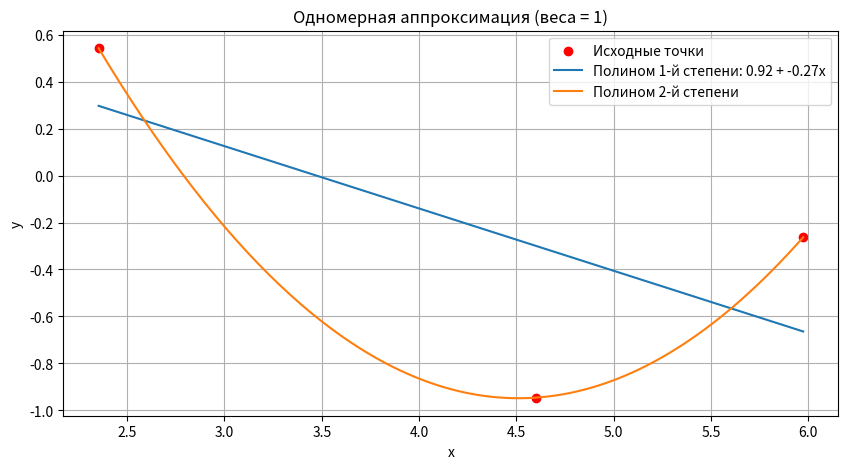
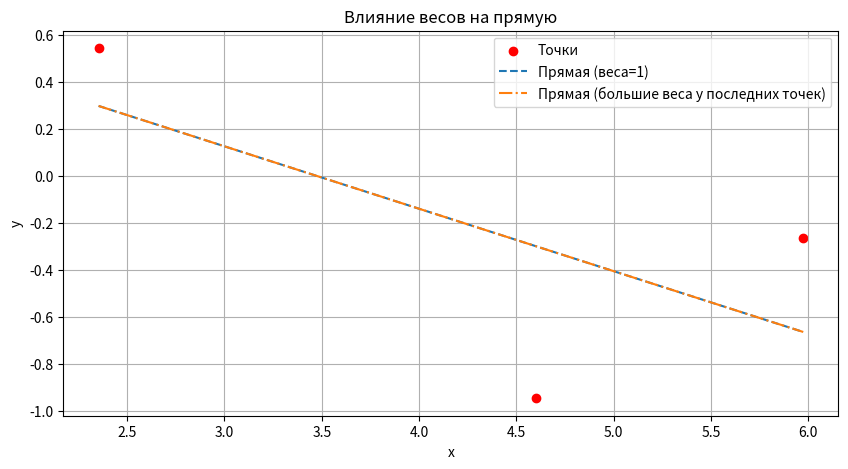

Write Python code to recreate these figures, in order. (Note: this script raises an exception after producing the figures.)
import numpy as np
import matplotlib.pyplot as plt
from mpl_toolkits.mplot3d import Axes3D


def gauss_solve(A, b):
    A = A.astype(float)
    b = b.astype(float)
    n = len(A)
    for i in range(n):
        if abs(A[i, i]) < 1e-12:
            for k in range(i+1, n):
                if abs(A[k, i]) > 1e-12:
                    A[[i, k]] = A[[k, i]]
                    b[[i, k]] = b[[k, i]]
                    break
        div = A[i, i]
        A[i, :] /= div
        b[i] /= div
        for j in range(i+1, n):
            factor = A[j, i]
            A[j, :] -= factor * A[i, :]
            b[j] -= factor * b[i]
    x = np.zeros(n)
    for i in range(n-1, -1, -1):
        x[i] = b[i] - np.dot(A[i, i+1:], x[i+1:])
    return x


def polyfit_1d(x, y, weights, n):
    N = len(x)
    A = np.zeros((n+1, n+1))
    b = np.zeros(n+1)
    for i in range(N):
        xi = x[i]
        yi = y[i]
        wi = weights[i]
        powers = np.array([xi**k for k in range(2*n+1)])
        for p in range(n+1):
            for q in range(n+1):
                A[p, q] += wi * powers[p+q]
            b[p] += wi * yi * powers[p]
    return gauss_solve(A, b)


def polyval_1d(coeff, x):
    return sum(c * x**k for k, c in enumerate(coeff))


def polyfit_2d(x, y, z, weights, degree=1):
    N = len(x)
    if degree == 1:
        def basis(xi, yi): return [1.0, xi, yi]
        n_coeff = 3
    elif degree == 2:
        def basis(xi, yi): return [1.0, xi, yi, xi**2, xi*yi, yi**2]
        n_coeff = 6
    else:
        raise ValueError("Only degree 1 or 2")

    A = np.zeros((n_coeff, n_coeff))
    b = np.zeros(n_coeff)
    for i in range(N):
        xi = x[i]
        yi = y[i]
        zi = z[i]
        wi = weights[i]
        phi = np.array(basis(xi, yi))
        for p in range(n_coeff):
            for q in range(n_coeff):
                A[p, q] += wi * phi[p] * phi[q]
            b[p] += wi * zi * phi[p]
    return gauss_solve(A, b)


def polyval_2d(coeff, x, y, degree=1):
    if degree == 1:
        return coeff[0] + coeff[1]*x + coeff[2]*y
    else:
        return coeff[0] + coeff[1]*x + coeff[2]*y + coeff[3]*x**2 + coeff[4]*x*y + coeff[5]*y**2


def generate_1d_data(N=2, noise=0.5):
    # y = sin(2*pi*x) + шум
    np.random.seed(42)
    x = np.random.uniform(0, 2*np.pi, N)
    x.sort()
    y_true = np.sin(x)
    y = y_true + np.random.normal(0, noise, N)
    rho = np.ones(N)
    return x, y, rho


def generate_2d_data(N=30, noise=0.1):
    # [0,1]x[0,1], z = sin(pi*x)*cos(pi*y) + шум
    np.random.seed(57)
    x = np.random.uniform(0, 1, N)
    y = np.random.uniform(0, 1, N)
    z_true = 1 + 2*x + 3*y
    # z = z_true + np.random.normal(0, noise, N)
    rho = np.ones(N)
    return x, y, z_true, rho


x3 = np.array([0.5, 1.0, 1.5, 2.0, 2.5, 3.0])
y3 = np.array([10.5, 1.6, 0.55, 0.26, 0.15, 0.08])
weights3 = np.ones_like(x3)


def fit_power_law(x, y):
    # ln f = ln a + b ln x
    lnx = np.log(x)
    lny = np.log(y)
    coeff = polyfit_1d(lnx, lny, np.ones_like(x), 1)
    a = np.exp(coeff[0])
    b = coeff[1]
    return lambda x: a * x**b, (a, b)


def fit_exp(x, y):
    # ln f = ln a + bx
    coeff = polyfit_1d(x, np.log(y), np.ones_like(x), 1)
    a = np.exp(coeff[0])
    b = coeff[1]
    return lambda x: a * np.exp(b*x), (a, b)


def fit_hyperbolic(x, y):
    # x -> 1/x
    invx = 1.0 / x
    coeff = polyfit_1d(invx, y, np.ones_like(x), 1)
    a, b = coeff
    return lambda x: a + b/x, (a, b)


def fit_rational(x, y):
    # y -> 1/y
    invy = 1.0 / y
    coeff = polyfit_1d(x, invy, np.ones_like(x), 1)
    A, B = coeff
    return lambda x: 1.0 / (A + B*x*x), (A, B)


def sqrt_mean_err(y_true, y_pred):
    return np.sqrt(np.mean((y_true - y_pred)**2))


def select_best_function(x, y):
    models = {
        "Степенная a*x^b": fit_power_law,
        "Экспоненциальная a*e^(bx)": fit_exp,
        "Гиперболическая a + b/x": fit_hyperbolic,
        "Дробно-линейная 1/(A+Bx^2)": fit_rational
    }
    best_name = None
    best_func = None
    best_error = float('inf')
    results = {}
    for name, fit_func in models.items():
        f, params = fit_func(x, y)
        y_pred = f(x)
        err = sqrt_mean_err(y, y_pred)
        results[name] = (err, params)
        if err < best_error:
            best_error = err
            best_name = name
            best_func = f
    return best_name, best_func, best_error, results


def solve_ode(m, n_colloc=30):
    def u0(x):
        return 1 - x

    def uk(x, k):
        return (x**k) * (1 - x)

    def duk(x, k):
        return k*x**(k-1) - (k+1)*x**k

    def d2uk(x, k):
        if k == 0:
            return 0
        return k*(k-1)*x**(k-2) - (k+1)*k*x**(k-1)

    colloc_points = np.linspace(0, 1, n_colloc+2)[1:-1]
    R0 = 1 - 4*colloc_points

    A = np.zeros((len(colloc_points), m))
    for i, xp in enumerate(colloc_points):
        for k in range(1, m+1):
            A[i, k-1] = d2uk(xp, k) + xp * duk(xp, k) + uk(xp, k)

    AtA = A.T @ A
    AtR0 = A.T @ R0
    C = np.linalg.solve(AtA, -AtR0)

    def y_sol(x):
        val = u0(x)
        for k in range(1, m+1):
            val += C[k-1] * uk(x, k)
        return val
    return y_sol, C


def interactive_weight_editor(x, y, current_weights, poly_degree=1):
    weights = current_weights.copy()
    while True:
        print("\n--- Текущие веса точек ---")
        print("idx\tx\t\ty\t\tweight")
        for i in range(len(x)):
            print(f"{i}\t{x[i]:.4f}\t{y[i]:.4f}\t{weights[i]:.4f}")
        print("--------------------------------")
        print("Команды: 'edit <индекс> <новый_вес>'  'plot'  'degree <n>'  'exit'")
        cmd = input("> ").strip().lower()
        if cmd == 'exit':
            break
        elif cmd == 'plot':
            coeff = polyfit_1d(x, y, weights, poly_degree)
            x_plot = np.linspace(min(x), max(x), 200)
            y_plot = polyval_1d(coeff, x_plot)
            plt.figure(figsize=(8, 5))
            plt.scatter(x, y, label='Точки', color='red')
            plt.plot(x_plot, y_plot, label=f'Полином {poly_degree}-й степени')
            plt.xlabel('x')
            plt.ylabel('y')
            plt.title(
                f'Аппроксимация с текущими весами (степень {poly_degree})')
            plt.legend()
            plt.grid(True)
            plt.show()
        elif cmd.startswith('degree'):
            parts = cmd.split()
            if len(parts) == 2 and parts[1].isdigit():
                new_deg = int(parts[1])
                if new_deg >= 0 and new_deg < len(x):
                    poly_degree = new_deg
                    print(f"Степень полинома изменена на {poly_degree}")
                else:
                    print(f"Степень должна быть от 0 до {len(x)-1}")
            else:
                print("Использование: degree <n>")
        elif cmd.startswith('edit'):
            parts = cmd.split()
            if len(parts) == 3:
                try:
                    idx = int(parts[1])
                    new_w = float(parts[2])
                    if 0 <= idx < len(x):
                        if new_w < 0:
                            print("Вес не может быть отрицательным, установлен 0")
                            new_w = 0
                        weights[idx] = new_w
                        print(f"Вес точки {idx} изменён на {new_w}")
                    else:
                        print(f"Индекс должен быть от 0 до {len(x)-1}")
                except ValueError:
                    print("Некорректные числа")
            else:
                print("Использование: edit <индекс> <новый_вес>")
        else:
            print("Неизвестная команда")
    return weights


def main():
    print("1. Одномерная аппроксимация")
    x1d, y1d, rho1d = generate_1d_data(N=3, noise=0.15)
    print("Сгенерировано 12 точек. Веса по умолчанию = 1.")
    coeff1 = polyfit_1d(x1d, y1d, rho1d, 1)
    coeff2 = polyfit_1d(x1d, y1d, rho1d, 2)

    x_plot = np.linspace(min(x1d), max(x1d), 200)
    y_plot1 = polyval_1d(coeff1, x_plot)
    y_plot2 = polyval_1d(coeff2, x_plot)

    plt.figure(figsize=(10, 5))
    plt.scatter(x1d, y1d, label='Исходные точки', color='red')
    plt.plot(x_plot, y_plot1,
             label=f'Полином 1-й степени: {coeff1[0]:.2f} + {coeff1[1]:.2f}x')
    plt.plot(x_plot, y_plot2, label=f'Полином 2-й степени')
    plt.xlabel('x')
    plt.ylabel('y')
    plt.title('Одномерная аппроксимация (веса = 1)')
    plt.legend()
    plt.grid(True)
    plt.show()

    print("\nДемонстрация влияния весов:")
    rho_modified = np.ones_like(x1d)
    rho_modified[-3:] = 10.0
    coeff1_mod = polyfit_1d(x1d, y1d, rho_modified, 1)
    y_plot1_mod = polyval_1d(coeff1_mod, x_plot)

    plt.figure(figsize=(10, 5))
    plt.scatter(x1d, y1d, label='Точки', color='red')
    plt.plot(x_plot, y_plot1, label='Прямая (веса=1)', linestyle='--')
    plt.plot(x_plot, y_plot1_mod,
             label='Прямая (большие веса у последних точек)', linestyle='-.')
    plt.xlabel('x')
    plt.ylabel('y')
    plt.title('Влияние весов на прямую')
    plt.legend()
    plt.grid(True)
    plt.show()

    print("\n--- Режим изменения весов ---")
    try:
        deg = int(input("Введите степень полинома: "))
    except:
        deg = 1
    initial_weights = np.ones_like(x1d)
    interactive_weight_editor(x1d, y1d, initial_weights, poly_degree=deg)

    print("\n2. Двумерная аппроксимация")
    x2d, y2d, z2d, rho2d = generate_2d_data(N=30, noise=0.1)

    coeff2d_1 = polyfit_2d(x2d, y2d, z2d, rho2d, degree=1)
    for i in coeff2d_1:
        print(i)
    coeff2d_2 = polyfit_2d(x2d, y2d, z2d, rho2d, degree=2)

    x_grid = np.linspace(0, 1, 30)
    y_grid = np.linspace(0, 1, 30)
    Xg, Yg = np.meshgrid(x_grid, y_grid)
    Z_pred1 = polyval_2d(coeff2d_1, Xg, Yg, degree=1)
    Z_pred2 = polyval_2d(coeff2d_2, Xg, Yg, degree=2)
    fig = plt.figure(figsize=(15, 5))
    ax1 = fig.add_subplot(131, projection='3d')
    ax1.scatter(x2d, y2d, z2d, c='red', s=20, label='Точки')
    ax1.set_title('Исходные точки')
    ax2 = fig.add_subplot(132, projection='3d')
    ax2.plot_surface(Xg, Yg, Z_pred1, alpha=0.7, cmap='viridis')
    ax2.scatter(x2d, y2d, z2d, c='red', s=10)
    ax2.set_title('Полином 1-й степени')
    ax3 = fig.add_subplot(133, projection='3d')
    ax3.plot_surface(Xg, Yg, Z_pred2, alpha=0.7, cmap='plasma')
    ax3.scatter(x2d, y2d, z2d, c='red', s=10)
    ax3.set_title('Полином 2-й степени')
    plt.show()

    print("\n3. Выбор оптимальной аппроксимирующей функции из ряда вариантов")
    best_name, best_func, best_err, results = select_best_function(x3, y3)
    print("Таблица точек:")
    for xi, yi in zip(x3, y3):
        print(f"  x={xi:.1f}  y={yi:.3f}")
    print("\nРезультаты сравнения:")
    for name, (err, params) in results.items():
        print(f"  {name:25}  Отклонение = {err:.5f}  (параметры: {params[0]:.5f} {params[1]:.5f})")
    print(f"\nЛучшая функция: {best_name} с отклонением = {best_err:.5f}")

    x_plot3 = np.linspace(0.4, 3.2, 100)
    y_best = best_func(x_plot3)
    plt.figure(figsize=(8, 5))
    plt.scatter(x3, y3, label='Исходные точки', color='red', s=50)
    plt.plot(x_plot3, y_best, label=f'Лучшая: {best_name}', linewidth=2)
    plt.xlabel('x')
    plt.ylabel('y')
    plt.title('Оптимальная аппроксимация')
    plt.legend()
    plt.grid(True)
    plt.show()

    print("\n4. Приближённое решение краевой задачи для ОДУ")
    print("Уравнение: y'' + x y' + y = 2x,  y(0)=1, y(1)=0")
    y_sol2, C2 = solve_ode(m=2)
    y_sol3, C3 = solve_ode(m=3)
    x_plot4 = np.linspace(0, 1, 100)
    y_vals2 = y_sol2(x_plot4)
    y_vals3 = y_sol3(x_plot4)
    plt.figure(figsize=(8, 5))
    plt.plot(x_plot4, y_vals2, label=f'm=2, коэффициенты: {C2[0]:.5f} {C2[1]:.5f}')
    plt.plot(x_plot4, y_vals3, label=f'm=3, коэффициенты: {C3[0]:.5f} {C3[1]:.5f} {C3[2]:.5f}')
    plt.xlabel('x')
    plt.ylabel('y')
    plt.title('Приближённое решение ОДУ')
    plt.legend()
    plt.grid(True)
    plt.show()


if __name__ == "__main__":
    main()
